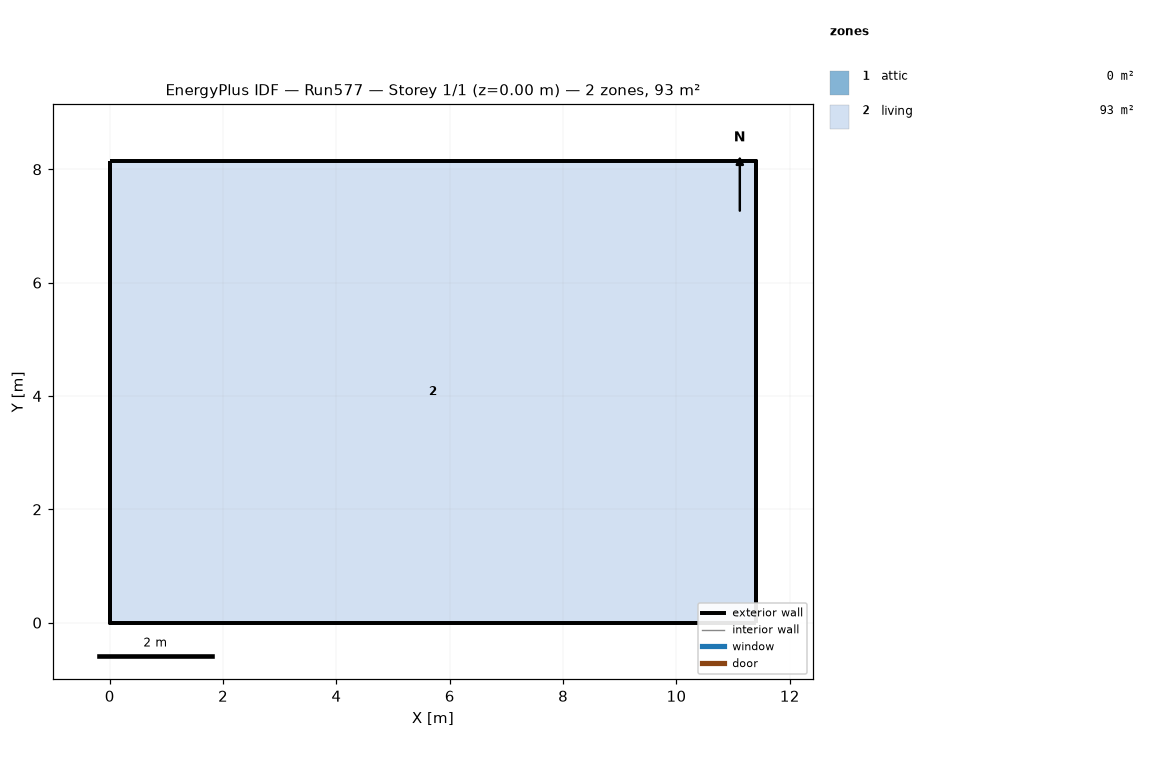
=== STOREY PLAN SPEC (per zone: floor XY polygon, exterior-wall plan segments, windows/doors) ===
zone 1: attic  (0.0 m²)
  exterior wall: (11.40, 0.00) – (11.40, 8.15) – (11.40, 4.07)  [12.2 m]
  exterior wall: (0.00, 8.15) – (0.00, 0.00) – (0.00, 4.07)  [12.2 m]
zone 2: living  (92.9 m²)
  floor: (0.00, 0.00) (0.00, 8.15) (11.40, 8.15) (11.40, 0.00)
  exterior wall: (0.00, 0.00) – (11.40, 0.00)  [11.4 m]
  exterior wall: (11.40, 0.00) – (11.40, 8.15)  [8.1 m]
  exterior wall: (11.40, 8.15) – (0.00, 8.15)  [11.4 m]
  exterior wall: (0.00, 8.15) – (0.00, 0.00)  [8.1 m]

=== DERIVED (storey summary) ===
Building: Run577
Storey: 1 of 1  (floor level z = 0.00 m)
Storey gross floor area: 92.9 m²
Zones on this storey: 2
  - attic: floor 0.0 m²; exterior wall 24.4 m (11.2 m²); WWR 0.0%
  - living: floor 92.9 m²; exterior wall 39.1 m (286.0 m²); WWR 0.0%
Zone adjacency: (none detected)